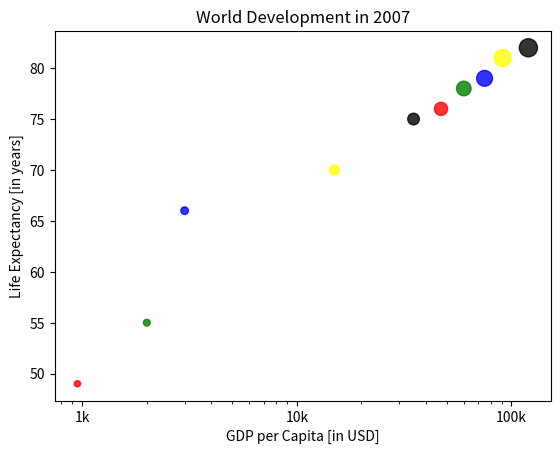

Recreate this plot in Python.
#!/usr/bin/env python3
import matplotlib.pyplot as plt
import numpy as np

# Example data for GDP per capita, life expectancy, and population
gdp_cap = [950, 2000, 3000, 15000, 35000, 47000, 60000, 75000, 91000, 120000]
life_exp = [49, 55, 66, 70, 75, 76, 78, 79, 81, 82]
pop = [10, 12, 15, 25, 35, 45, 55, 65, 75, 85]  # Population in millions

# Define the dictionary mapping continents to colors
continent_colors = {
    'Asia': 'red',
    'Europe': 'green',
    'Africa': 'blue',
    'Americas': 'yellow',
    'Oceania': 'black'
}

#continents list
continents = ['Asia', 'Europe', 'Africa', 'Americas', 'Oceania', 'Asia', 'Europe', 'Africa', 'Americas', 'Oceania']

# Map the continents to colors
col = [continent_colors[continent] for continent in continents]

# Convert population to numpy array for size adjustment in scatter plot
np_pop = np.array(pop) * 2

# Create scatter plot
plt.scatter(gdp_cap, life_exp, s=np_pop, c=col, alpha= 0.8)

# Customize the plot with logarithmic scale and labels
plt.xscale('log')
plt.xlabel('GDP per Capita [in USD]')
plt.ylabel('Life Expectancy [in years]')
plt.title('World Development in 2007')
plt.xticks([1000, 10000, 100000], ['1k', '10k', '100k'])

plt.savefig('xtick.png')
